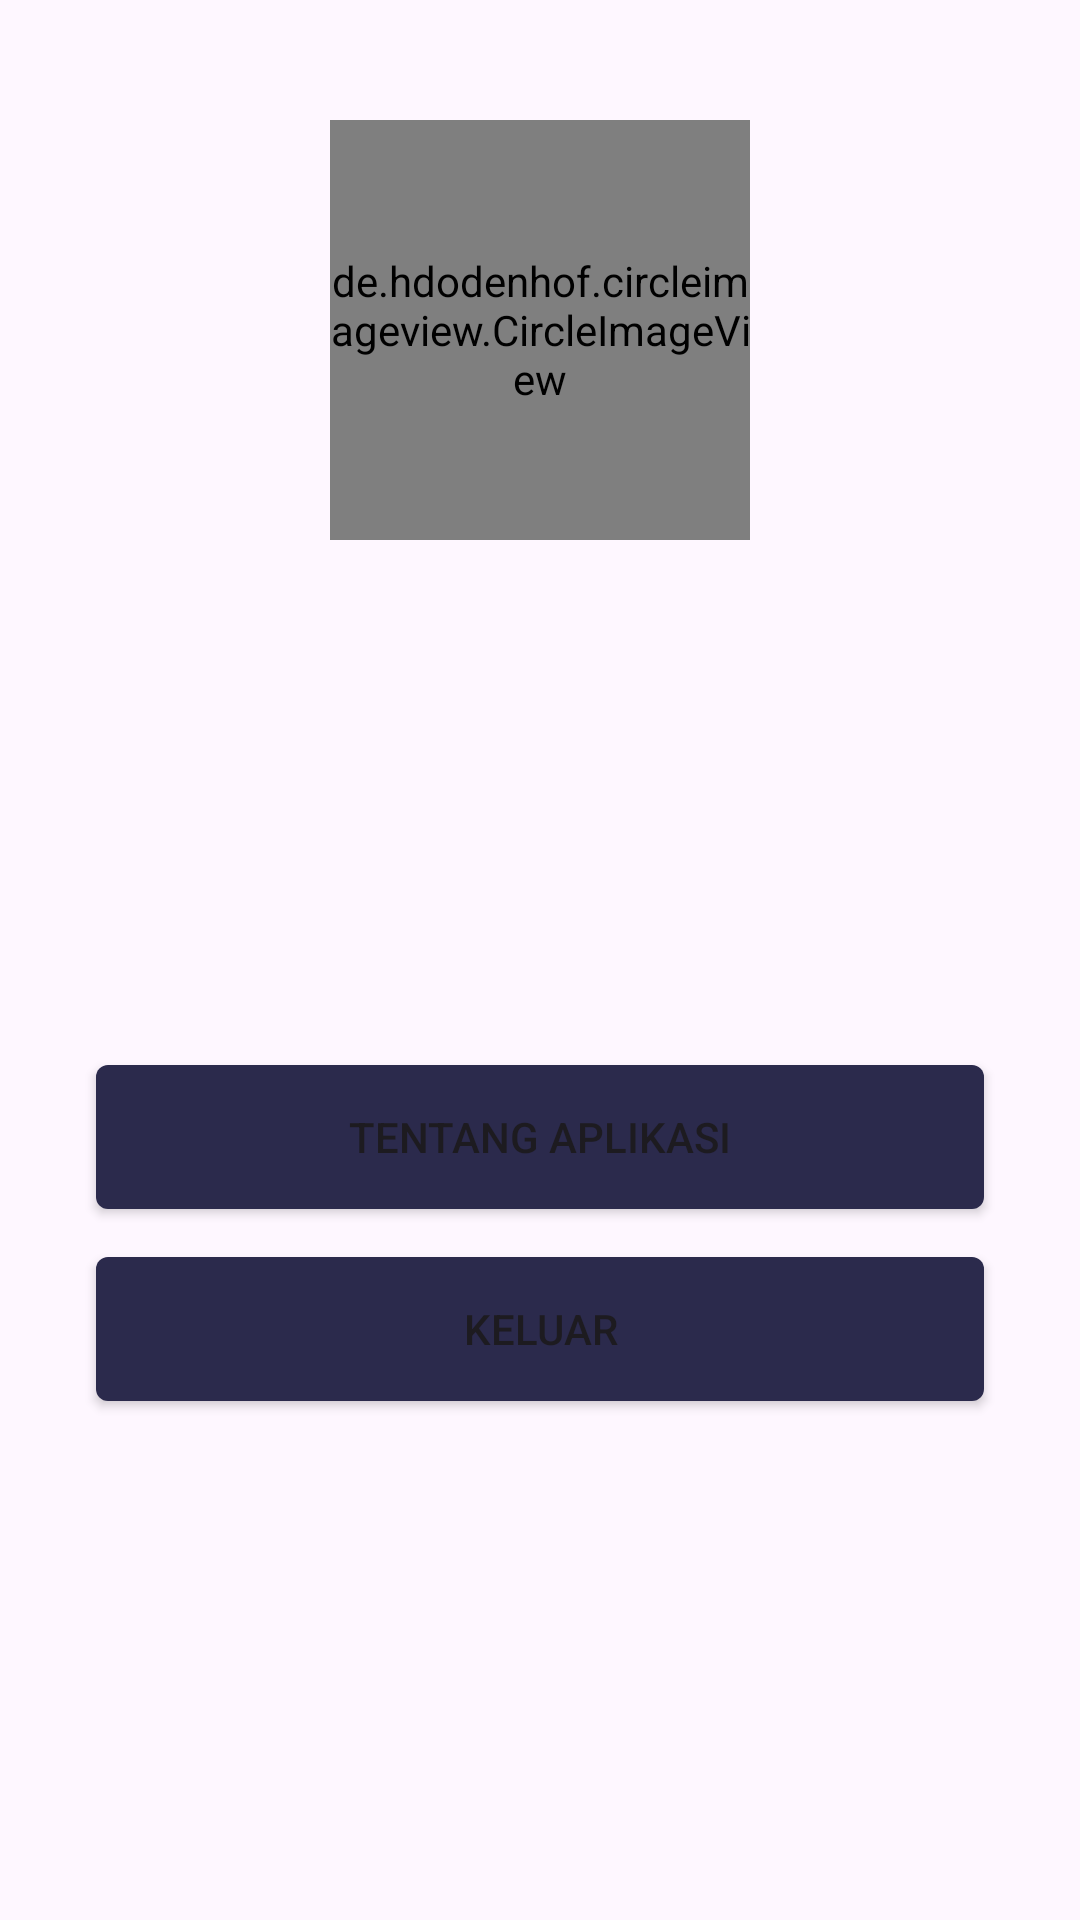

Here is an Android app screen rendered from its layout file. Give the layout XML and the strings, colors and styles it references.
<!-- AndroidManifest.xml: application theme Theme.UTS -->
<!-- res/layout/fragment_profile.xml -->
<?xml version="1.0" encoding="utf-8"?>
<androidx.constraintlayout.widget.ConstraintLayout xmlns:android="http://schemas.android.com/apk/res/android"
    xmlns:app="http://schemas.android.com/apk/res-auto"
    xmlns:tools="http://schemas.android.com/tools"
    android:id="@+id/frameLayout"
    android:layout_width="match_parent"
    android:layout_height="match_parent"
    tools:context=".ui.fragment.ProfileFragment">

    <de.hdodenhof.circleimageview.CircleImageView
        android:id="@+id/profile_image"
        android:layout_width="140dp"
        android:layout_height="140dp"
        android:layout_marginTop="40dp"
        app:civ_border_color="#FF000000"
        app:civ_border_width="2dp"
        app:layout_constraintEnd_toEndOf="parent"
        app:layout_constraintStart_toStartOf="parent"
        app:layout_constraintTop_toTopOf="parent"
        tools:src="@drawable/ic_launcher_background" />

    <TextView
        android:id="@+id/userName"
        android:layout_width="wrap_content"
        android:layout_height="wrap_content"
        android:layout_marginTop="16dp"
        android:fontFamily="@font/poppins_medium"
        android:textColor="@color/black"
        android:textSize="20sp"
        app:layout_constraintEnd_toEndOf="@+id/profile_image"
        app:layout_constraintStart_toStartOf="@+id/profile_image"
        app:layout_constraintTop_toBottomOf="@+id/profile_image"
        tools:text="Muhammad Andi Aziz" />

    <TextView
        android:id="@+id/userEmail"
        android:layout_width="wrap_content"
        android:layout_height="wrap_content"
        android:layout_marginTop="4dp"
        android:fontFamily="@font/poppins"
        android:textColor="@color/black"
        app:layout_constraintEnd_toEndOf="@+id/profile_image"
        app:layout_constraintStart_toStartOf="@+id/profile_image"
        app:layout_constraintTop_toBottomOf="@+id/userName"
        tools:text="andiaziz@gmail.com" />

    <Button
        android:id="@+id/tentangAplikasi"
        android:layout_width="0dp"
        android:layout_height="wrap_content"
        android:layout_marginStart="32dp"
        android:layout_marginEnd="32dp"
        android:layout_marginBottom="16dp"
        android:background="@drawable/bg_button"
        android:text="Tentang Aplikasi"
        app:backgroundTint="@null"
        app:layout_constraintBottom_toTopOf="@+id/btnLogout"
        app:layout_constraintEnd_toEndOf="parent"
        app:layout_constraintStart_toStartOf="parent" />

    <Button
        android:id="@+id/btnLogout"
        android:layout_width="0dp"
        android:layout_height="wrap_content"
        android:layout_marginStart="32dp"
        android:layout_marginEnd="32dp"
        android:background="@drawable/bg_button"
        android:text="Keluar"
        app:backgroundTint="@null"
        app:layout_constraintBottom_toBottomOf="parent"
        app:layout_constraintEnd_toEndOf="parent"
        app:layout_constraintStart_toStartOf="parent"
        app:layout_constraintTop_toBottomOf="@+id/userEmail" />

</androidx.constraintlayout.widget.ConstraintLayout>
<!-- resources referenced by this layout -->
<resources>
  <color name="black">#FF000000</color>
  <!-- drawable bg_button (drawable) -->
  <?xml version="1.0" encoding="utf-8"?>
  <ripple xmlns:android="http://schemas.android.com/apk/res/android"
      android:color="@color/white">
      <item>
          <shape android:shape="rectangle">
              <solid android:color="#2B2A4C"/>
              <corners android:radius="4dp" />
          </shape>
      </item>
  </ripple>
  <style name="Theme.UTS" parent="Base.Theme.UTS" />
  <color name="white">#FFFFFFFF</color>
  <style name="Base.Theme.UTS" parent="Theme.Material3.Light.NoActionBar">
          
          
          <item name="android:forceDarkAllowed" tools:targetApi="q">false</item>
      </style>
</resources>
